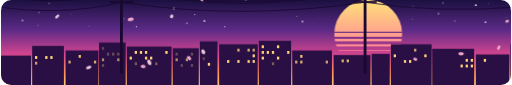
t = 0.00 s
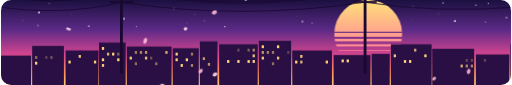
t = 1.67 s
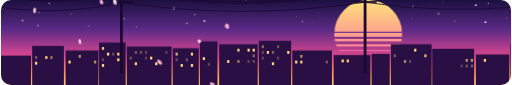
t = 3.33 s
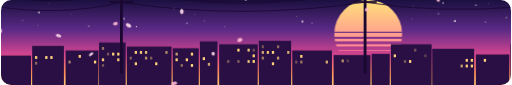
t = 5.00 s
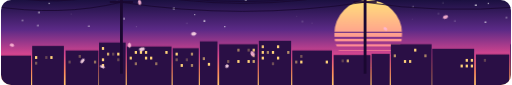
t = 6.67 s
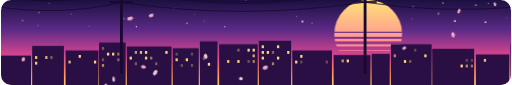
t = 8.33 s

The animated SVG that drew these frames (rendered in a browser with its animation timeline set to each time). Animation: 17 CSS @keyframes rules; frames cover the first 8.33 s, repeats indefinitely.

<svg xmlns="http://www.w3.org/2000/svg" width="900" height="150" viewBox="0 0 900 150" role="img" aria-label="Anime sunset over a city, with power lines and falling cherry petals">
<defs><clipPath id="frame"><rect width="900" height="150" rx="18"/></clipPath><linearGradient id="dusk" x1="0" y1="0" x2="0" y2="1"><stop offset="0" stop-color="#1B1040"/><stop offset=".35" stop-color="#5B2A86"/><stop offset=".65" stop-color="#D9468F"/><stop offset=".85" stop-color="#FF8A5B"/><stop offset="1" stop-color="#FFC46B"/></linearGradient>
<linearGradient id="sungrad" x1="0" y1="0" x2="0" y2="1"><stop offset="0" stop-color="#FFE27A"/><stop offset="1" stop-color="#FF5FA2"/></linearGradient>
<radialGradient id="calm"><stop offset="0" stop-color="#2A0F45" stop-opacity=".6"/><stop offset="1" stop-color="#2A0F45" stop-opacity="0"/></radialGradient>
<filter id="glow" x="-10%" y="-30%" width="120%" height="160%"><feGaussianBlur stdDeviation="2.5" result="b"/><feMerge><feMergeNode in="b"/><feMergeNode in="SourceGraphic"/></feMerge></filter></defs>
<style>@keyframes win{0%,100%{opacity:.25}40%,70%{opacity:1}}.win{animation:win ease-in-out infinite}@keyframes tw{0%,100%{opacity:.2}50%{opacity:1}}.star{fill:#FFF;animation:tw ease-in-out infinite}@keyframes pt20{from{transform:translate(298px,-20px) rotate(0)}to{transform:translate(398px,170px) rotate(414deg)}}@keyframes pt21{from{transform:translate(609px,-20px) rotate(0)}to{transform:translate(795px,170px) rotate(592deg)}}@keyframes pt22{from{transform:translate(192px,-20px) rotate(0)}to{transform:translate(321px,170px) rotate(596deg)}}@keyframes pt23{from{transform:translate(188px,-20px) rotate(0)}to{transform:translate(296px,170px) rotate(619deg)}}@keyframes pt24{from{transform:translate(223px,-20px) rotate(0)}to{transform:translate(392px,170px) rotate(635deg)}}@keyframes pt25{from{transform:translate(-61px,-20px) rotate(0)}to{transform:translate(92px,170px) rotate(714deg)}}@keyframes pt26{from{transform:translate(247px,-20px) rotate(0)}to{transform:translate(458px,170px) rotate(438deg)}}@keyframes pt27{from{transform:translate(852px,-20px) rotate(0)}to{transform:translate(988px,170px) rotate(520deg)}}@keyframes pt28{from{transform:translate(162px,-20px) rotate(0)}to{transform:translate(285px,170px) rotate(510deg)}}@keyframes pt29{from{transform:translate(23px,-20px) rotate(0)}to{transform:translate(203px,170px) rotate(460deg)}}@keyframes pt210{from{transform:translate(338px,-20px) rotate(0)}to{transform:translate(513px,170px) rotate(704deg)}}@keyframes pt211{from{transform:translate(763px,-20px) rotate(0)}to{transform:translate(844px,170px) rotate(600deg)}}@keyframes pt212{from{transform:translate(55px,-20px) rotate(0)}to{transform:translate(226px,170px) rotate(530deg)}}@keyframes pt213{from{transform:translate(765px,-20px) rotate(0)}to{transform:translate(972px,170px) rotate(537deg)}}@keyframes wave{0%,100%{transform:translateY(0);fill:#FFFFFF}25%{transform:translateY(-12px);fill:#FFC2DD}50%{transform:translateY(0);fill:#FFFFFF}}.lt{animation:wave 3.2s ease-in-out infinite}text{font-family:ui-monospace,SFMono-Regular,Consolas,Menlo,monospace;white-space:pre;font-weight:700}
@media (prefers-reduced-motion:reduce){*{animation:none!important}}</style>
<g clip-path="url(#frame)"><rect width="900" height="150" fill="url(#dusk)"/><circle class="star" cx="67" cy="22" r="1.5" style="animation-duration:2.8s;animation-delay:-2.5s"/><circle class="star" cx="838" cy="9" r="1.6" style="animation-duration:3.4s;animation-delay:-1.2s"/><circle class="star" cx="239" cy="47" r="1.0" style="animation-duration:4.0s;animation-delay:-1.4s"/><circle class="star" cx="860" cy="6" r="1.0" style="animation-duration:4.7s;animation-delay:-4.6s"/><circle class="star" cx="522" cy="29" r="0.7" style="animation-duration:4.2s;animation-delay:-2.2s"/><circle class="star" cx="656" cy="44" r="1.1" style="animation-duration:4.4s;animation-delay:-1.3s"/><circle class="star" cx="727" cy="12" r="1.1" style="animation-duration:4.5s;animation-delay:-3.7s"/><circle class="star" cx="155" cy="46" r="1.3" style="animation-duration:4.1s;animation-delay:-0.1s"/><circle class="star" cx="124" cy="25" r="0.7" style="animation-duration:5.0s;animation-delay:-4.1s"/><circle class="star" cx="359" cy="37" r="1.4" style="animation-duration:3.2s;animation-delay:-1.4s"/><circle class="star" cx="772" cy="24" r="1.2" style="animation-duration:4.4s;animation-delay:-2.7s"/><circle class="star" cx="65" cy="45" r="1.2" style="animation-duration:4.2s;animation-delay:-3.7s"/><circle class="star" cx="217" cy="33" r="1.4" style="animation-duration:3.8s;animation-delay:-3.6s"/><circle class="star" cx="432" cy="0" r="1.5" style="animation-duration:2.7s;animation-delay:-2.3s"/><circle class="star" cx="726" cy="34" r="0.6" style="animation-duration:2.9s;animation-delay:-1.7s"/><circle class="star" cx="780" cy="5" r="1.2" style="animation-duration:4.0s;animation-delay:-1.0s"/><circle class="star" cx="674" cy="31" r="1.5" style="animation-duration:2.2s;animation-delay:-0.1s"/><circle class="star" cx="855" cy="39" r="1.5" style="animation-duration:4.2s;animation-delay:-2.9s"/><circle class="star" cx="328" cy="41" r="1.1" style="animation-duration:4.8s;animation-delay:-3.1s"/><circle class="star" cx="38" cy="36" r="1.3" style="animation-duration:3.0s;animation-delay:-1.4s"/><circle class="star" cx="643" cy="36" r="0.8" style="animation-duration:2.7s;animation-delay:-2.5s"/><circle class="star" cx="395" cy="47" r="1.0" style="animation-duration:2.3s;animation-delay:-1.6s"/><circle class="star" cx="650" cy="9" r="0.7" style="animation-duration:2.3s;animation-delay:-1.0s"/><circle class="star" cx="342" cy="26" r="0.9" style="animation-duration:3.6s;animation-delay:-2.3s"/><circle class="star" cx="549" cy="41" r="0.8" style="animation-duration:3.5s;animation-delay:-0.0s"/><circle class="star" cx="532" cy="38" r="1.5" style="animation-duration:2.9s;animation-delay:-2.0s"/><circle class="star" cx="305" cy="15" r="1.6" style="animation-duration:3.5s;animation-delay:-2.3s"/><circle class="star" cx="85" cy="6" r="1.0" style="animation-duration:4.0s;animation-delay:-3.0s"/><circle class="star" cx="892" cy="31" r="1.2" style="animation-duration:4.1s;animation-delay:-0.2s"/><circle class="star" cx="801" cy="37" r="1.5" style="animation-duration:3.6s;animation-delay:-0.3s"/><mask id="cut"><rect x="588" y="0" width="120" height="120" fill="white"/><rect x="588" y="56" width="120" height="2.0" fill="black"/><rect x="588" y="65" width="120" height="3.6" fill="black"/><rect x="588" y="73" width="120" height="5.2" fill="black"/><rect x="588" y="82" width="120" height="6.8" fill="black"/><rect x="588" y="90" width="120" height="8.4" fill="black"/><rect x="588" y="99" width="120" height="10.0" fill="black"/><rect x="588" y="107" width="120" height="11.6" fill="black"/></mask>
<circle cx="648" cy="60" r="60" fill="url(#sungrad)" mask="url(#cut)"/>
<rect x="-10" y="98" width="63" height="62" fill="#2A0F45"/><rect x="55" y="81" width="56" height="79" fill="#2A0F45"/><rect x="114" y="89" width="58" height="71" fill="#2A0F45"/><rect x="173" y="75" width="47" height="85" fill="#2A0F45"/><rect x="222" y="82" width="79" height="78" fill="#2A0F45"/><rect x="303" y="85" width="46" height="75" fill="#2A0F45"/><rect x="351" y="73" width="31" height="87" fill="#2A0F45"/><rect x="385" y="78" width="68" height="82" fill="#2A0F45"/><rect x="455" y="72" width="57" height="88" fill="#2A0F45"/><rect x="514" y="89" width="70" height="71" fill="#2A0F45"/><rect x="587" y="97" width="65" height="63" fill="#2A0F45"/><rect x="654" y="95" width="32" height="65" fill="#2A0F45"/><rect x="688" y="78" width="72" height="82" fill="#2A0F45"/><rect x="761" y="86" width="74" height="74" fill="#2A0F45"/><rect x="838" y="96" width="59" height="64" fill="#2A0F45"/><rect x="899" y="78" width="53" height="82" fill="#2A0F45"/><rect class="win" x="-5" y="106" width="4" height="5" fill="#FFD27A" style="animation-duration:8.5s;animation-delay:-2.8s"/><rect class="win" x="60" y="99" width="4" height="5" fill="#FFD27A" style="animation-duration:7.6s;animation-delay:-5.1s"/><rect class="win" x="78" y="99" width="4" height="5" fill="#FFD27A" style="animation-duration:5.2s;animation-delay:-3.5s"/><rect class="win" x="87" y="99" width="4" height="5" fill="#FFD27A" style="animation-duration:6.8s;animation-delay:-4.6s"/><rect class="win" x="60" y="109" width="4" height="5" fill="#FFD27A" style="animation-duration:7.6s;animation-delay:-1.8s"/><rect class="win" x="137" y="97" width="4" height="5" fill="#FFD27A" style="animation-duration:3.1s;animation-delay:-2.4s"/><rect class="win" x="119" y="107" width="4" height="5" fill="#FFD27A" style="animation-duration:8.1s;animation-delay:-2.0s"/><rect class="win" x="164" y="107" width="4" height="5" fill="#FFD27A" style="animation-duration:3.5s;animation-delay:-0.9s"/><rect class="win" x="178" y="83" width="4" height="5" fill="#FFD27A" style="animation-duration:4.4s;animation-delay:-0.1s"/><rect class="win" x="187" y="93" width="4" height="5" fill="#FFD27A" style="animation-duration:5.1s;animation-delay:-4.8s"/><rect class="win" x="196" y="93" width="4" height="5" fill="#FFD27A" style="animation-duration:3.3s;animation-delay:-3.1s"/><rect class="win" x="205" y="93" width="4" height="5" fill="#FFD27A" style="animation-duration:8.9s;animation-delay:-8.4s"/><rect class="win" x="178" y="103" width="4" height="5" fill="#FFD27A" style="animation-duration:4.4s;animation-delay:-0.9s"/><rect class="win" x="205" y="103" width="4" height="5" fill="#FFD27A" style="animation-duration:8.9s;animation-delay:-1.8s"/><rect class="win" x="178" y="113" width="4" height="5" fill="#FFD27A" style="animation-duration:4.4s;animation-delay:-4.2s"/><rect class="win" x="236" y="90" width="4" height="5" fill="#FFD27A" style="animation-duration:6.9s;animation-delay:-4.3s"/><rect class="win" x="245" y="90" width="4" height="5" fill="#FFD27A" style="animation-duration:7.2s;animation-delay:-4.5s"/><rect class="win" x="254" y="90" width="4" height="5" fill="#FFD27A" style="animation-duration:7.5s;animation-delay:-4.6s"/><rect class="win" x="290" y="90" width="4" height="5" fill="#FFD27A" style="animation-duration:8.7s;animation-delay:-5.4s"/><rect class="win" x="227" y="100" width="4" height="5" fill="#FFD27A" style="animation-duration:8.7s;animation-delay:-4.8s"/><rect class="win" x="254" y="100" width="4" height="5" fill="#FFD27A" style="animation-duration:7.5s;animation-delay:-4.1s"/><rect class="win" x="263" y="100" width="4" height="5" fill="#FFD27A" style="animation-duration:3.2s;animation-delay:-1.8s"/><rect class="win" x="236" y="110" width="4" height="5" fill="#FFD27A" style="animation-duration:6.9s;animation-delay:-6.3s"/><rect class="win" x="272" y="110" width="4" height="5" fill="#FFD27A" style="animation-duration:6.9s;animation-delay:-6.3s"/><rect class="win" x="308" y="93" width="4" height="5" fill="#FFD27A" style="animation-duration:3.9s;animation-delay:-3.7s"/><rect class="win" x="335" y="93" width="4" height="5" fill="#FFD27A" style="animation-duration:7.4s;animation-delay:-7.0s"/><rect class="win" x="308" y="103" width="4" height="5" fill="#FFD27A" style="animation-duration:3.9s;animation-delay:-0.8s"/><rect class="win" x="326" y="103" width="4" height="5" fill="#FFD27A" style="animation-duration:3.8s;animation-delay:-0.8s"/><rect class="win" x="317" y="113" width="4" height="5" fill="#FFD27A" style="animation-duration:4.2s;animation-delay:-4.0s"/><rect class="win" x="335" y="113" width="4" height="5" fill="#FFD27A" style="animation-duration:7.4s;animation-delay:-7.1s"/><rect class="win" x="356" y="101" width="4" height="5" fill="#FFD27A" style="animation-duration:7.9s;animation-delay:-0.1s"/><rect class="win" x="365" y="111" width="4" height="5" fill="#FFD27A" style="animation-duration:8.2s;animation-delay:-5.2s"/><rect class="win" x="417" y="86" width="4" height="5" fill="#FFD27A" style="animation-duration:6.3s;animation-delay:-5.1s"/><rect class="win" x="435" y="86" width="4" height="5" fill="#FFD27A" style="animation-duration:5.2s;animation-delay:-4.2s"/><rect class="win" x="444" y="86" width="4" height="5" fill="#FFD27A" style="animation-duration:4.5s;animation-delay:-3.7s"/><rect class="win" x="444" y="96" width="4" height="5" fill="#FFD27A" style="animation-duration:4.5s;animation-delay:-1.8s"/><rect class="win" x="399" y="106" width="4" height="5" fill="#FFD27A" style="animation-duration:8.6s;animation-delay:-2.9s"/><rect class="win" x="417" y="106" width="4" height="5" fill="#FFD27A" style="animation-duration:6.3s;animation-delay:-2.1s"/><rect class="win" x="435" y="106" width="4" height="5" fill="#FFD27A" style="animation-duration:5.2s;animation-delay:-1.7s"/><rect class="win" x="444" y="106" width="4" height="5" fill="#FFD27A" style="animation-duration:4.5s;animation-delay:-1.5s"/><rect class="win" x="460" y="80" width="4" height="5" fill="#FFD27A" style="animation-duration:7.9s;animation-delay:-3.7s"/><rect class="win" x="487" y="80" width="4" height="5" fill="#FFD27A" style="animation-duration:7.3s;animation-delay:-3.4s"/><rect class="win" x="460" y="90" width="4" height="5" fill="#FFD27A" style="animation-duration:7.9s;animation-delay:-4.9s"/><rect class="win" x="469" y="90" width="4" height="5" fill="#FFD27A" style="animation-duration:3.0s;animation-delay:-1.9s"/><rect class="win" x="478" y="90" width="4" height="5" fill="#FFD27A" style="animation-duration:6.5s;animation-delay:-4.0s"/><rect class="win" x="505" y="90" width="4" height="5" fill="#FFD27A" style="animation-duration:4.2s;animation-delay:-2.6s"/><rect class="win" x="460" y="100" width="4" height="5" fill="#FFD27A" style="animation-duration:7.9s;animation-delay:-4.3s"/><rect class="win" x="487" y="100" width="4" height="5" fill="#FFD27A" style="animation-duration:7.3s;animation-delay:-4.0s"/><rect class="win" x="478" y="110" width="4" height="5" fill="#FFD27A" style="animation-duration:6.5s;animation-delay:-5.9s"/><rect class="win" x="528" y="97" width="4" height="5" fill="#FFD27A" style="animation-duration:3.1s;animation-delay:-2.4s"/><rect class="win" x="519" y="107" width="4" height="5" fill="#FFD27A" style="animation-duration:7.3s;animation-delay:-1.8s"/><rect class="win" x="528" y="107" width="4" height="5" fill="#FFD27A" style="animation-duration:3.1s;animation-delay:-0.8s"/><rect class="win" x="573" y="107" width="4" height="5" fill="#FFD27A" style="animation-duration:4.9s;animation-delay:-1.2s"/><rect class="win" x="601" y="105" width="4" height="5" fill="#FFD27A" style="animation-duration:8.7s;animation-delay:-2.3s"/><rect class="win" x="610" y="105" width="4" height="5" fill="#FFD27A" style="animation-duration:6.8s;animation-delay:-1.8s"/><rect class="win" x="729" y="86" width="4" height="5" fill="#FFD27A" style="animation-duration:3.9s;animation-delay:-3.2s"/><rect class="win" x="693" y="96" width="4" height="5" fill="#FFD27A" style="animation-duration:4.6s;animation-delay:-1.8s"/><rect class="win" x="747" y="96" width="4" height="5" fill="#FFD27A" style="animation-duration:8.4s;animation-delay:-3.3s"/><rect class="win" x="711" y="106" width="4" height="5" fill="#FFD27A" style="animation-duration:6.4s;animation-delay:-2.1s"/><rect class="win" x="720" y="106" width="4" height="5" fill="#FFD27A" style="animation-duration:4.7s;animation-delay:-1.6s"/><rect class="win" x="820" y="104" width="4" height="5" fill="#FFD27A" style="animation-duration:6.7s;animation-delay:-4.8s"/><rect class="win" x="829" y="104" width="4" height="5" fill="#FFD27A" style="animation-duration:6.5s;animation-delay:-4.6s"/><rect class="win" x="811" y="114" width="4" height="5" fill="#FFD27A" style="animation-duration:7.9s;animation-delay:-4.7s"/><rect class="win" x="820" y="114" width="4" height="5" fill="#FFD27A" style="animation-duration:6.7s;animation-delay:-4.0s"/><rect class="win" x="829" y="114" width="4" height="5" fill="#FFD27A" style="animation-duration:6.5s;animation-delay:-3.9s"/><rect class="win" x="852" y="104" width="4" height="5" fill="#FFD27A" style="animation-duration:5.3s;animation-delay:-3.8s"/><rect class="win" x="913" y="86" width="4" height="5" fill="#FFD27A" style="animation-duration:8.0s;animation-delay:-6.5s"/><rect class="win" x="922" y="96" width="4" height="5" fill="#FFD27A" style="animation-duration:7.0s;animation-delay:-2.7s"/><rect class="win" x="904" y="106" width="4" height="5" fill="#FFD27A" style="animation-duration:8.1s;animation-delay:-2.7s"/><rect class="win" x="913" y="106" width="4" height="5" fill="#FFD27A" style="animation-duration:8.0s;animation-delay:-2.7s"/><rect class="win" x="931" y="106" width="4" height="5" fill="#FFD27A" style="animation-duration:8.9s;animation-delay:-3.0s"/><rect x="210" y="-30" width="5" height="160" fill="#1A0830"/><rect x="184" y="-20" width="57" height="4" fill="#1A0830"/><rect x="192" y="2" width="41" height="3" fill="#1A0830"/><rect x="640" y="-30" width="5" height="160" fill="#1A0830"/><rect x="614" y="-20" width="57" height="4" fill="#1A0830"/><rect x="622" y="2" width="41" height="3" fill="#1A0830"/><path d="M -20 -12 Q 105 14 212 -18 Q 425 23.6 642 -18 Q 770 8 920 -10" stroke="#1A0830" stroke-width="1.4" fill="none"/><path d="M -20 10 Q 105 30 212 4 Q 425 36 642 4 Q 770 24 920 12" stroke="#1A0830" stroke-width="1.4" fill="none"/><path d="M -20 -12 Q 105 18 212 -18 Q 425 30 642 -18 Q 770 12 920 -10" stroke="#1A0830" stroke-width="1.4" fill="none"/><g style="animation:pt20 8.0s linear infinite;animation-delay:-4.7s"><ellipse rx="4.3" ry="3.3" fill="#FFD9E8" opacity=".9"/></g><g style="animation:pt21 9.3s linear infinite;animation-delay:-6.1s"><ellipse rx="3.7" ry="2.6" fill="#FFB7D5" opacity=".9"/></g><g style="animation:pt22 8.4s linear infinite;animation-delay:-2.4s"><ellipse rx="5.3" ry="3.2" fill="#FFB7D5" opacity=".9"/></g><g style="animation:pt23 7.6s linear infinite;animation-delay:-5.2s"><ellipse rx="5.1" ry="3.3" fill="#FFD9E8" opacity=".9"/></g><g style="animation:pt24 13.8s linear infinite;animation-delay:-8.9s"><ellipse rx="4.5" ry="2.9" fill="#FFB7D5" opacity=".9"/></g><g style="animation:pt25 12.7s linear infinite;animation-delay:-12.7s"><ellipse rx="3.9" ry="2.8" fill="#FFB7D5" opacity=".9"/></g><g style="animation:pt26 14.4s linear infinite;animation-delay:-3.7s"><ellipse rx="3.3" ry="2.8" fill="#FFD9E8" opacity=".9"/></g><g style="animation:pt27 9.9s linear infinite;animation-delay:-3.0s"><ellipse rx="3.4" ry="2.3" fill="#FFB7D5" opacity=".9"/></g><g style="animation:pt28 8.3s linear infinite;animation-delay:-6.0s"><ellipse rx="4.1" ry="3.2" fill="#FFB7D5" opacity=".9"/></g><g style="animation:pt29 7.1s linear infinite;animation-delay:-5.2s"><ellipse rx="5.0" ry="2.6" fill="#FFD9E8" opacity=".9"/></g><g style="animation:pt210 13.0s linear infinite;animation-delay:-1.2s"><ellipse rx="4.6" ry="3.4" fill="#FFB7D5" opacity=".9"/></g><g style="animation:pt211 10.1s linear infinite;animation-delay:-6.1s"><ellipse rx="4.8" ry="3.0" fill="#FFB7D5" opacity=".9"/></g><g style="animation:pt212 14.3s linear infinite;animation-delay:-3.7s"><ellipse rx="4.6" ry="2.1" fill="#FFD9E8" opacity=".9"/></g><g style="animation:pt213 12.6s linear infinite;animation-delay:-6.9s"><ellipse rx="4.4" ry="2.3" fill="#FFB7D5" opacity=".9"/></g>
</g>
</svg>
